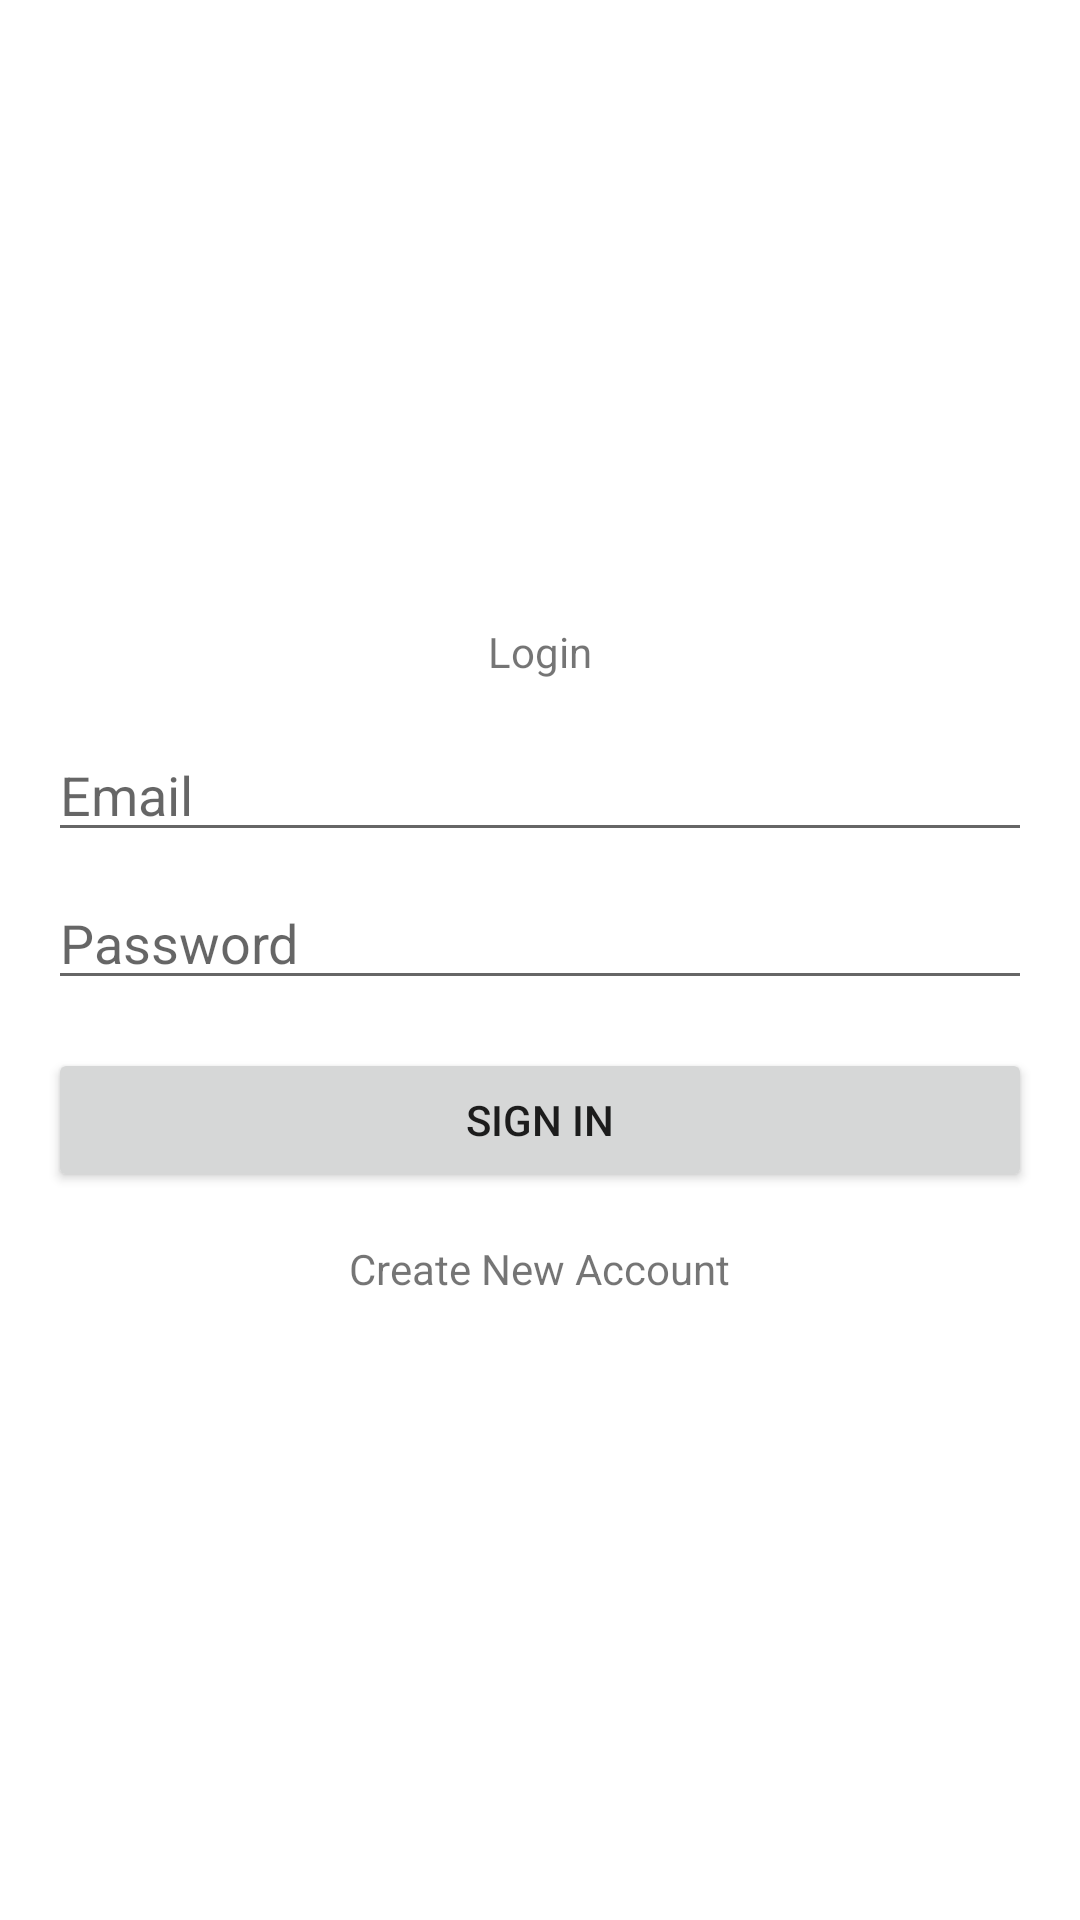

Write the Android layout XML for this screen, with the resource values it uses.
<!-- AndroidManifest.xml: application theme Theme.ChatApp.NoActionBar -->
<!-- res/layout/activity_login.xml -->
<?xml version="1.0" encoding="utf-8"?>
<LinearLayout xmlns:android="http://schemas.android.com/apk/res/android"
    xmlns:tools="http://schemas.android.com/tools"
    android:id="@+id/container"
    android:layout_width="match_parent"
    android:layout_height="match_parent"
    android:gravity="center"
    android:orientation="vertical"
    android:padding="16dp">

    <TextView
        android:layout_width="wrap_content"
        android:layout_height="wrap_content"
        android:text="Login" />

    <EditText
        android:id="@+id/etEmail"
        android:layout_width="match_parent"
        android:layout_height="wrap_content"
        android:layout_marginTop="16dp"
        android:hint="Email"
        android:inputType="textEmailAddress" />

    <EditText
        android:id="@+id/etPassword"
        android:layout_width="match_parent"
        android:layout_height="wrap_content"
        android:layout_marginTop="8dp"
        android:hint="Password"
        android:inputType="textPassword" />

    <Button
        android:id="@+id/btnLogin"
        android:layout_width="match_parent"
        android:layout_height="wrap_content"
        android:layout_marginTop="16dp"
        android:text="Sign In" />

    <TextView
        android:id="@+id/btnCreateAccount"
        android:layout_width="wrap_content"
        android:layout_height="wrap_content"
        android:layout_marginTop="16dp"
        android:text="Create New Account" />

</LinearLayout>
<!-- resources referenced by this layout -->
<resources>
  <style name="Theme.ChatApp.NoActionBar">
          <item name="windowActionBar">false</item>
          <item name="windowNoTitle">true</item>
      </style>
</resources>
